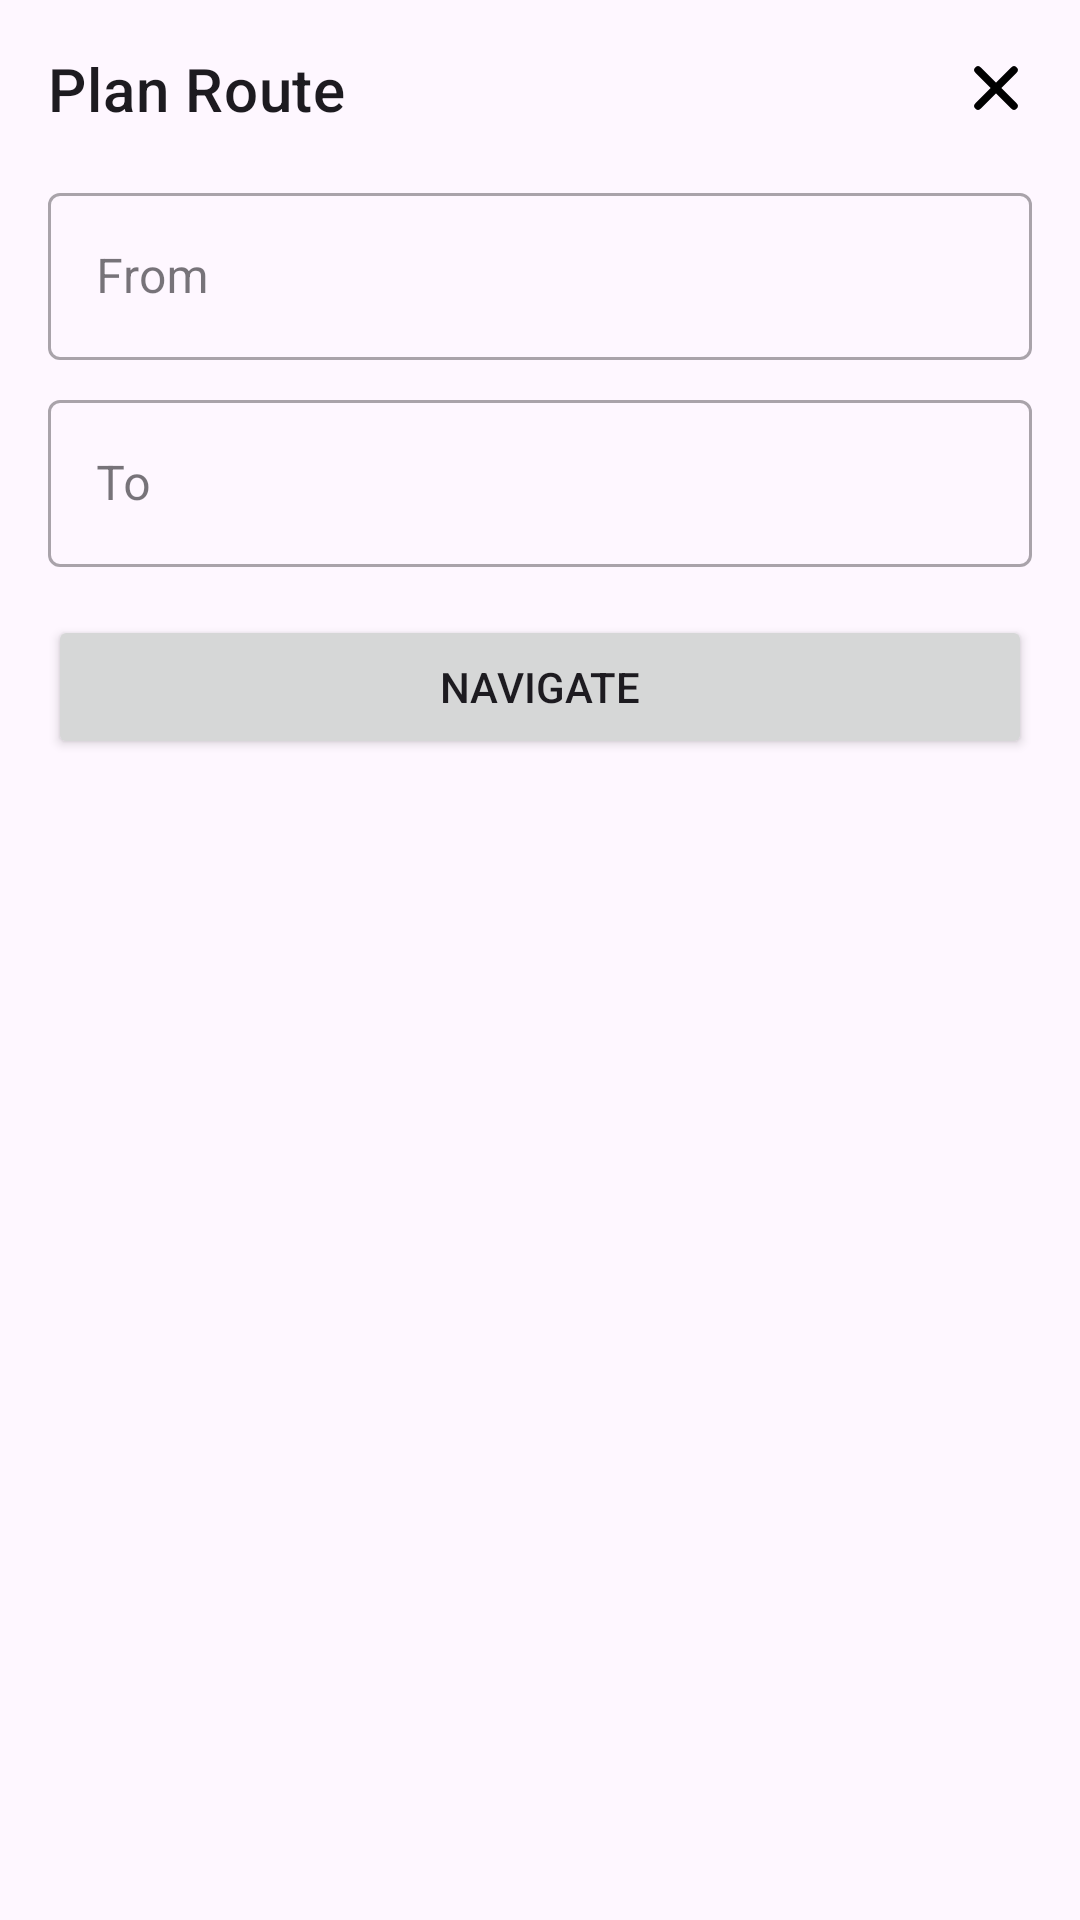

Write the Android layout XML for this screen, with the resource values it uses.
<!-- AndroidManifest.xml: application theme Theme._2mapsand -->
<!-- res/layout/layout_bottom_sheet_navigation.xml -->
<?xml version="1.0" encoding="utf-8"?>
<LinearLayout xmlns:android="http://schemas.android.com/apk/res/android"
    xmlns:app="http://schemas.android.com/apk/res-auto"
    android:layout_width="match_parent"
    android:layout_height="wrap_content"
    android:orientation="vertical"
    android:padding="16dp"
    android:background="@drawable/bottom_sheet_background">

    <RelativeLayout
        android:layout_width="match_parent"
        android:layout_height="wrap_content"
        android:layout_marginBottom="16dp">

        <TextView
            android:layout_width="wrap_content"
            android:layout_height="wrap_content"
            android:text="Plan Route"
            android:textAppearance="?attr/textAppearanceHeadline6"
            android:layout_centerVertical="true"
            android:layout_alignParentStart="true"/>

        <ImageButton
            android:id="@+id/button_close_bottom_sheet"
            android:layout_width="wrap_content"
            android:layout_height="wrap_content"
            android:src="@drawable/ic_close"
            android:background="?attr/selectableItemBackgroundBorderless"
            android:contentDescription="Close"
            android:layout_alignParentEnd="true"
            android:layout_centerVertical="true"/>
    </RelativeLayout>

    <com.google.android.material.textfield.TextInputLayout
        android:id="@+id/textFieldLayout_from"
        style="@style/Widget.MaterialComponents.TextInputLayout.OutlinedBox"
        android:layout_width="match_parent"
        android:layout_height="wrap_content"
        android:hint="From">

        <com.google.android.material.textfield.TextInputEditText
            android:id="@+id/editText_from"
            android:layout_width="match_parent"
            android:layout_height="wrap_content"
            android:focusable="false" />
    </com.google.android.material.textfield.TextInputLayout>

    <com.google.android.material.textfield.TextInputLayout
        android:id="@+id/textFieldLayout_to"
        style="@style/Widget.MaterialComponents.TextInputLayout.OutlinedBox"
        android:layout_width="match_parent"
        android:layout_height="wrap_content"
        android:layout_marginTop="8dp"
        android:hint="To">

        <com.google.android.material.textfield.TextInputEditText
            android:id="@+id/editText_to"
            android:layout_width="match_parent"
            android:layout_height="wrap_content"
            android:focusable="false" />
    </com.google.android.material.textfield.TextInputLayout>

    <Button
        android:id="@+id/button_navigate"
        android:layout_width="match_parent"
        android:layout_height="wrap_content"
        android:layout_marginTop="16dp"
        android:text="Navigate" />

</LinearLayout>
<!-- resources referenced by this layout -->
<resources>
  <!-- drawable ic_close (drawable) -->
  <vector xmlns:android="http://schemas.android.com/apk/res/android"
      android:width="24dp"
      android:height="24dp"
      android:viewportWidth="24"
      android:viewportHeight="24">
      <path android:strokeColor="#FF000000" android:strokeWidth="2.5" android:strokeLineCap="round" android:strokeLineJoin="round" android:pathData="M6,6L18,18M18,6L6,18" />
  </vector>
  <style name="Theme._2mapsand" parent="Base.Theme._2mapsand" />
  <style name="Base.Theme._2mapsand" parent="Theme.Material3.DayNight.NoActionBar">
          
          
      </style>
</resources>
